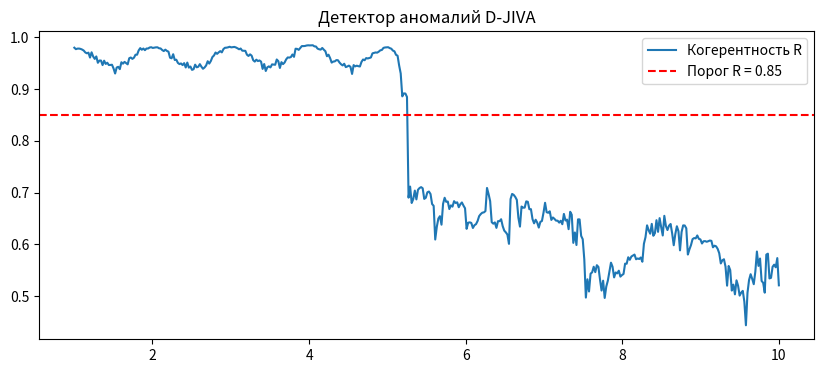

Write the Python code that produced this figure.
import numpy as np
import matplotlib.pyplot as plt

def generate_satellite_signal(t, normal=True):
    noise_level = 0.1 if normal else 0.6
    return np.sin(2 * np.pi * 0.5 * t) + noise_level * np.random.normal(0, 1, size=t.shape)

def estimate_coherence(signal):
    autocorr = np.correlate(signal, signal, mode='full')
    norm = autocorr[len(autocorr)//2]
    if norm == 0: return 0.0
    R = autocorr[len(autocorr)//2 + 1] / norm
    return np.clip(R, 0, 1)

def run_detector():
    t = np.linspace(0, 10, 500)
    signals = [generate_satellite_signal(np.array([time]), normal=(time < 5))[0] for time in t]
    
    window = 50
    Rs = [estimate_coherence(np.array(signals[i-window:i])) for i in range(window, len(signals))]
    
    plt.figure(figsize=(10, 4))
    plt.plot(t[window:], Rs, label='Когерентность R')
    plt.axhline(0.85, color='red', linestyle='--', label='Порог R = 0.85')
    plt.title('Детектор аномалий D-JIVA')
    plt.legend()
    plt.savefig('anomaly_detection_plot.png')
    print("График сохранён как anomaly_detection_plot.png")

if __name__ == "__main__":
    run_detector()
